Run: headless pygame with SDL's dummy video driver; simulated clock (each Clock.tick advances the game by its frame time, no real sleeping); random seed 0; keys injected as events and as key.get_pressed() state; no mouse input.
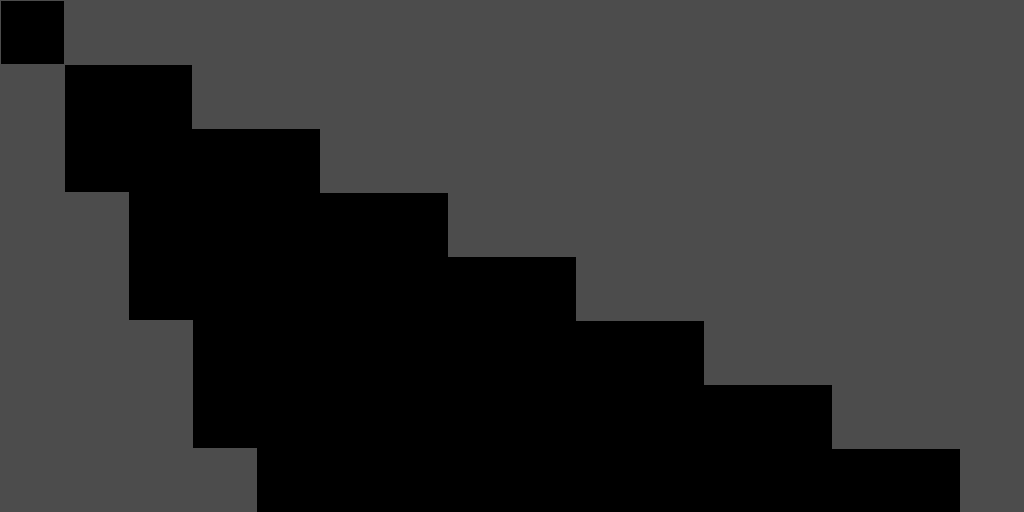
Frame 1 of 4 · flips 1–60 · no input
Frame 2 of 4 · flips 61–180 · tapped SPACE, RETURN · held RIGHT (→), D · screen unchanged from frame 1, image omitted
Frame 3 of 4 · flips 181–300 · held DOWN (↓), S · screen unchanged from frame 2, image omitted
Frame 4 of 4 · flips 301–420 · held LEFT (←), A, UP (↑), W · screen unchanged from frame 3, image omitted

The pygame program that drew these frames:

import pygame
import sys

# Colors
WHITE = (255, 255, 255)
BLACK = (0, 0, 0)
BACKGROUND_COLOR = (76, 76, 76)

class Raycaster:
    def __init__(self):
        pygame.init()

        pygame.display.set_caption("VindelPyCaster")
        self.screen = pygame.display.set_mode((1024, 512))

        self.mapX = 8
        self.mapY = 8
        self.mapS = self.mapX * self.mapY
        self.map = [
            1, 1, 1, 1, 1, 1, 1, 1,
            0, 0, 0, 0, 0, 0, 0, 0,
            0, 0, 0, 0, 0, 0, 0, 0,
            0, 0, 0, 0, 0, 0, 0, 0,
            0, 0, 0, 0, 0, 0, 0, 0,
            0, 0, 0, 0, 0, 0, 0, 0,
            0, 0, 0, 0, 0, 0, 0, 0,
            0, 0, 0, 0, 0, 0, 0, 0,
        ]

    def run(self):
        while True:

            self.screen.fill(BACKGROUND_COLOR)
            self.drawMap2D()

            for event in pygame.event.get():
                if event.type == pygame.QUIT:
                    pygame.quit()
                    sys.exit()

            pygame.display.update()

    def drawMap2D(self):
        x = 0
        y = 0
        xo = 0
        yo = 0
        color = BLACK
        for y in range(self.mapY):
            for x in range(self.mapX):
                if self.map[y * self.mapX + x] > 0:
                    color = WHITE
                else:
                    color = BLACK
                xo = x*self.mapS
                yo = x*self.mapS
                pygame.draw.rect(self.screen, color, pygame.Rect(xo + 1, yo + 1, xo + self.mapS - 1, yo + self.mapS - 1))
                pygame.display.flip()


def main():
    raycaster = Raycaster()
    raycaster.run()

if __name__ == '__main__':
    main()
